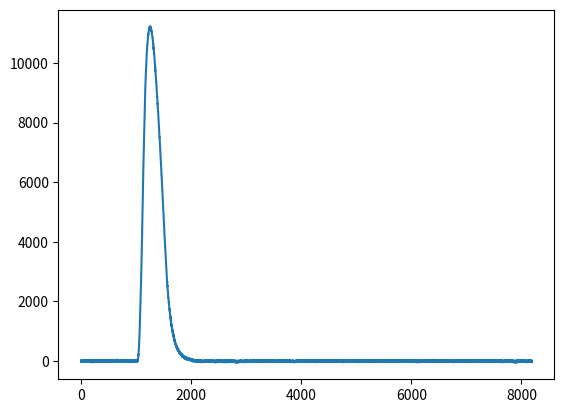

This figure's Python source:
import numpy as np

import matplotlib.pyplot as plt

class Pulse:
    IMAX = 0.005
    LAMBDA = 0.01

    FS = 100E6 
    VADC = 5.0
    NBITS = 14

    def setPmtComps(self, RES=1000, CAP=1E-9):
        self.RES = RES
        self.CAP = CAP 

    def calcConstants(self):
        self.TAO = self.CAP * self.RES
        self.TS = 1.0 / self.FS
        self.NOiSE = self.LAMBDA / 100.0
        self.RADC = np.power(2, self.NBITS)
        self.K2 = self.CAP / self.TS
        self.K1 = self.TS * self.RES /(self.TAO  + self.TS)

    def initLists(self, RINIT=1028):
        self.RINIT = RINIT
        self.RPULSE = 4096 * 2 - self.RINIT
        self.expPulse = []
        self.gaussianPulse = []
        self.pulseOut = []
        self.pulseOut.append(0)
        for i in range(self.RINIT):
            self.expPulse.append((.5 - np.random.random())*self.NOiSE)
            self.gaussianPulse.append(0)

    def calcPulseExp(self):
        for i in range(self.RPULSE):
            self.expPulse.append(self.IMAX*np.exp(-i*self.LAMBDA) + (.5-
                np.random.random())*self.NOiSE)

        self.expPulse.append(0)

    def calcPulseTri(self, WIDE = 500):
        N1=int(.2*WIDE)
        N2=WIDE-N1

        for i in range(N1):
            noise = (.5 - np.random.random())*self.NOiSE
            self.expPulse.append(self.IMAX * i / N1 + noise)
        for i in range(N2):
            noise = (.5 - np.random.random())*self.NOiSE
            self.expPulse.append(noise + self.IMAX - i * self.IMAX / N2)
        for i in range(self.RPULSE - N1 - N2):
            noise = (.5 - np.random.random())*self.NOiSE
            self.expPulse.append(noise)

    def calcPmtOut(self):
        for i in range(self.RINIT + self.RPULSE - 1):
            self.pulseOut.append((self.expPulse[i+1] + self.K2 * self.pulseOut[i])*self.K1)

    def calcADCOut(self, noise):
        for i,e in enumerate(self.pulseOut):
            self.pulseOut[i] = int(self.pulseOut[i] * self.RADC / self.VADC +
                    np.random.randint(-noise,noise))

    def calcPulse(self):
        for i in range(self.RPULSE):
            self.expPulse.append(self.IMAX*np.exp(-i*self.LAMBDA) + (.5-
                np.random.random())*self.NOiSE)
            T = (i-2000)
            if ( T < 0):
                self.gaussianPulse.append(self.IMAX*np.exp(-T**2/200000))
            else:
                self.gaussianPulse.append(0)

        self.expPulse.append(0)

        for i in range(self.RINIT + self.RPULSE - 1):
            self.pulseOut.append((self.expPulse[i+1] + self.K2 * self.pulseOut[i])*self.K1)


        for i,e in enumerate(self.pulseOut):
            self.pulseOut[i] = int(self.pulseOut[i] * self.RADC / self.VADC +
                    np.random.randint(-30,30))

def main():
    pulse = Pulse()
    pulse.setPmtComps()
    pulse.calcConstants()
    pulse.initLists()
    #pulse.calcPulseExp()
    pulse.calcPulseTri()
    pulse.calcPmtOut()
    pulse.calcADCOut(30)
    plt.plot (pulse.pulseOut)
    plt.show()

if __name__ == "__main__":
        main()
